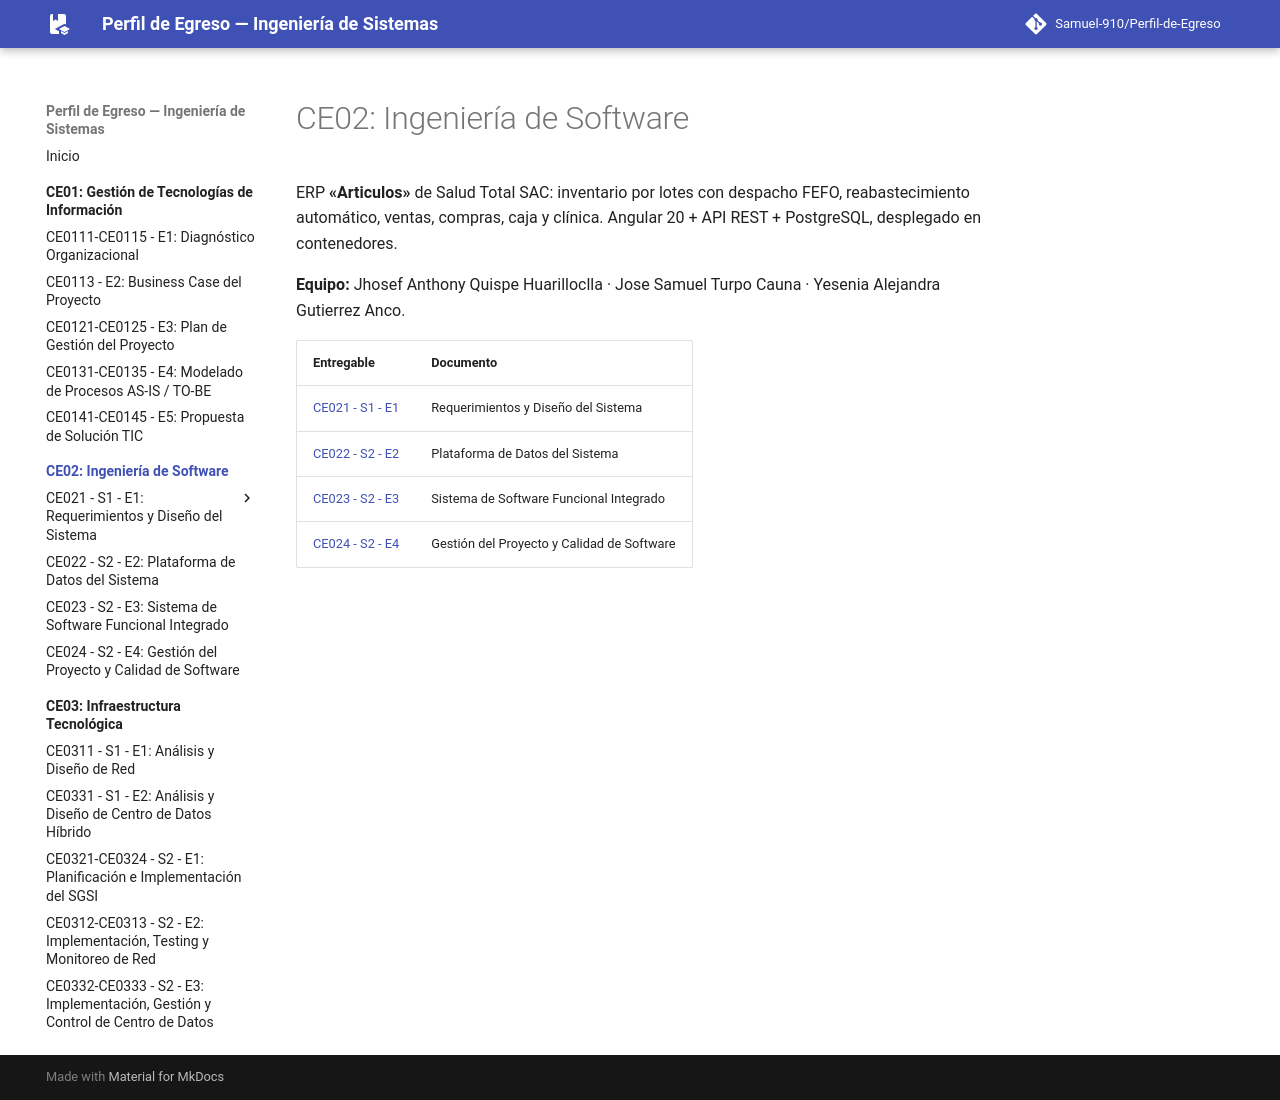

repository: Samuel-910/Perfil-de-Egreso · page: ce02/index.html · generator: mkdocs

# CE02: Ingeniería de Software

ERP **«Articulos»** de Salud Total SAC: inventario por lotes con despacho FEFO, reabastecimiento automático, ventas, compras, caja y clínica. Angular 20 + API REST + PostgreSQL, desplegado en contenedores.

**Equipo:** Jhosef Anthony Quispe Huarilloclla · Jose Samuel Turpo Cauna · Yesenia Alejandra Gutierrez Anco.

| Entregable | Documento |
|---|---|
| [CE021 - S1 - E1](ce021/index.md) | Requerimientos y Diseño del Sistema |
| [CE022 - S2 - E2](ce022/index.md) | Plataforma de Datos del Sistema |
| [CE023 - S2 - E3](ce023/index.md) | Sistema de Software Funcional Integrado |
| [CE024 - S2 - E4](ce024/index.md) | Gestión del Proyecto y Calidad de Software |
